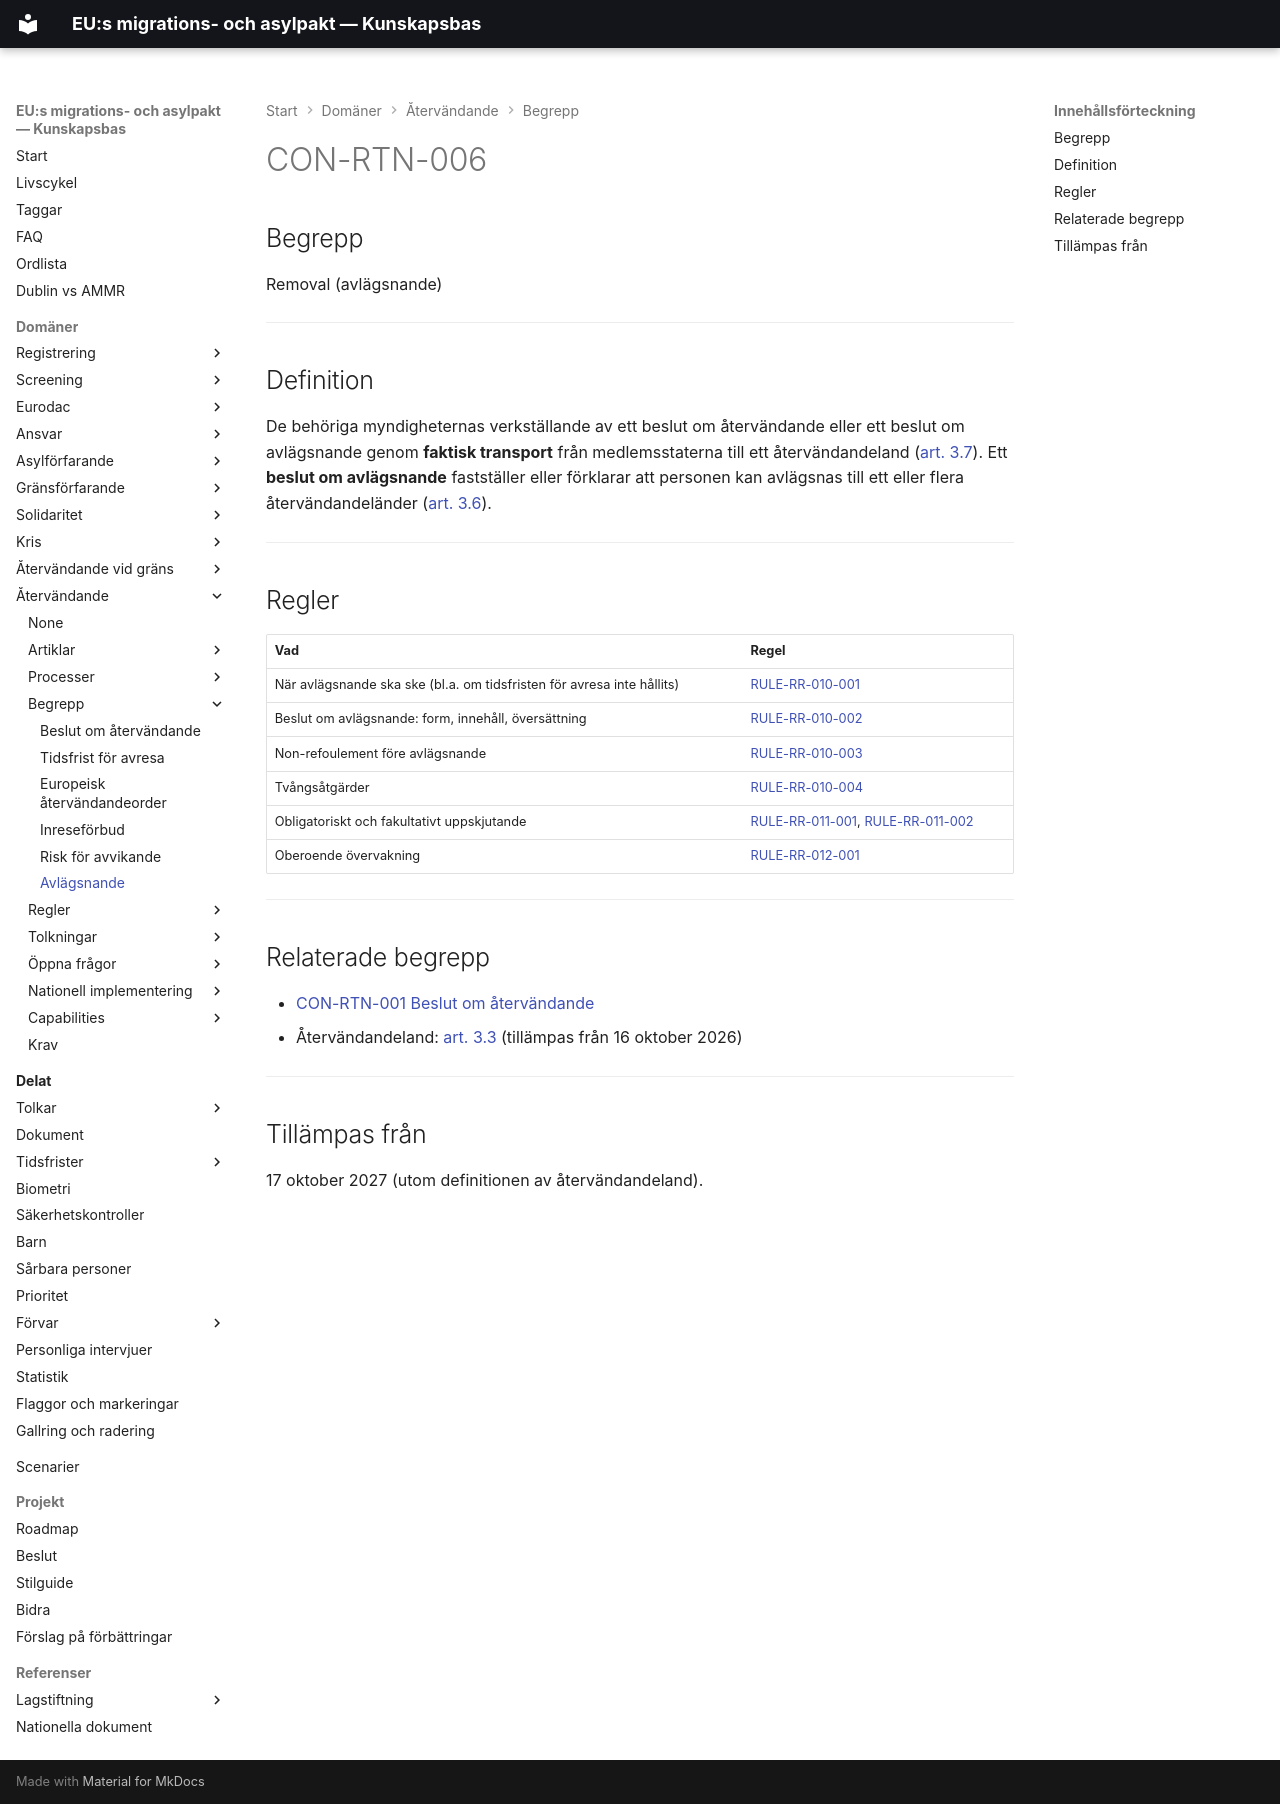

repository: chrhe894/migration_pact · page: domains/return/concepts/removal.html · generator: mkdocs

---
tags:
  - återvändande
  - koncept
---

# CON-RTN-006

## Begrepp

Removal (avlägsnande)

---

## Definition

De behöriga myndigheternas verkställande av ett beslut om återvändande eller ett beslut om avlägsnande genom **faktisk transport** från medlemsstaterna till ett återvändandeland ([art. 3.7](../articles/rr-003.md)). Ett **beslut om avlägsnande** fastställer eller förklarar att personen kan avlägsnas till ett eller flera återvändandeländer ([art. 3.6](../articles/rr-003.md)).

---

## Regler

| Vad | Regel |
|-----|-------|
| När avlägsnande ska ske (bl.a. om tidsfristen för avresa inte hållits) | [RULE-RR-010-001](../rules/rule-rr-010-001.md) |
| Beslut om avlägsnande: form, innehåll, översättning | [RULE-RR-010-002](../rules/rule-rr-010-002.md) |
| Non-refoulement före avlägsnande | [RULE-RR-010-003](../rules/rule-rr-010-003.md) |
| Tvångsåtgärder | [RULE-RR-010-004](../rules/rule-rr-010-004.md) |
| Obligatoriskt och fakultativt uppskjutande | [RULE-RR-011-001](../rules/rule-rr-011-001.md), [RULE-RR-011-002](../rules/rule-rr-011-002.md) |
| Oberoende övervakning | [RULE-RR-012-001](../rules/rule-rr-012-001.md) |

---

## Relaterade begrepp

- [CON-RTN-001 Beslut om återvändande](return-decision.md)
- Återvändandeland: [art. 3.3](../articles/rr-003.md) (tillämpas från 16 oktober 2026)

---

## Tillämpas från

17 oktober 2027 (utom definitionen av återvändandeland).
